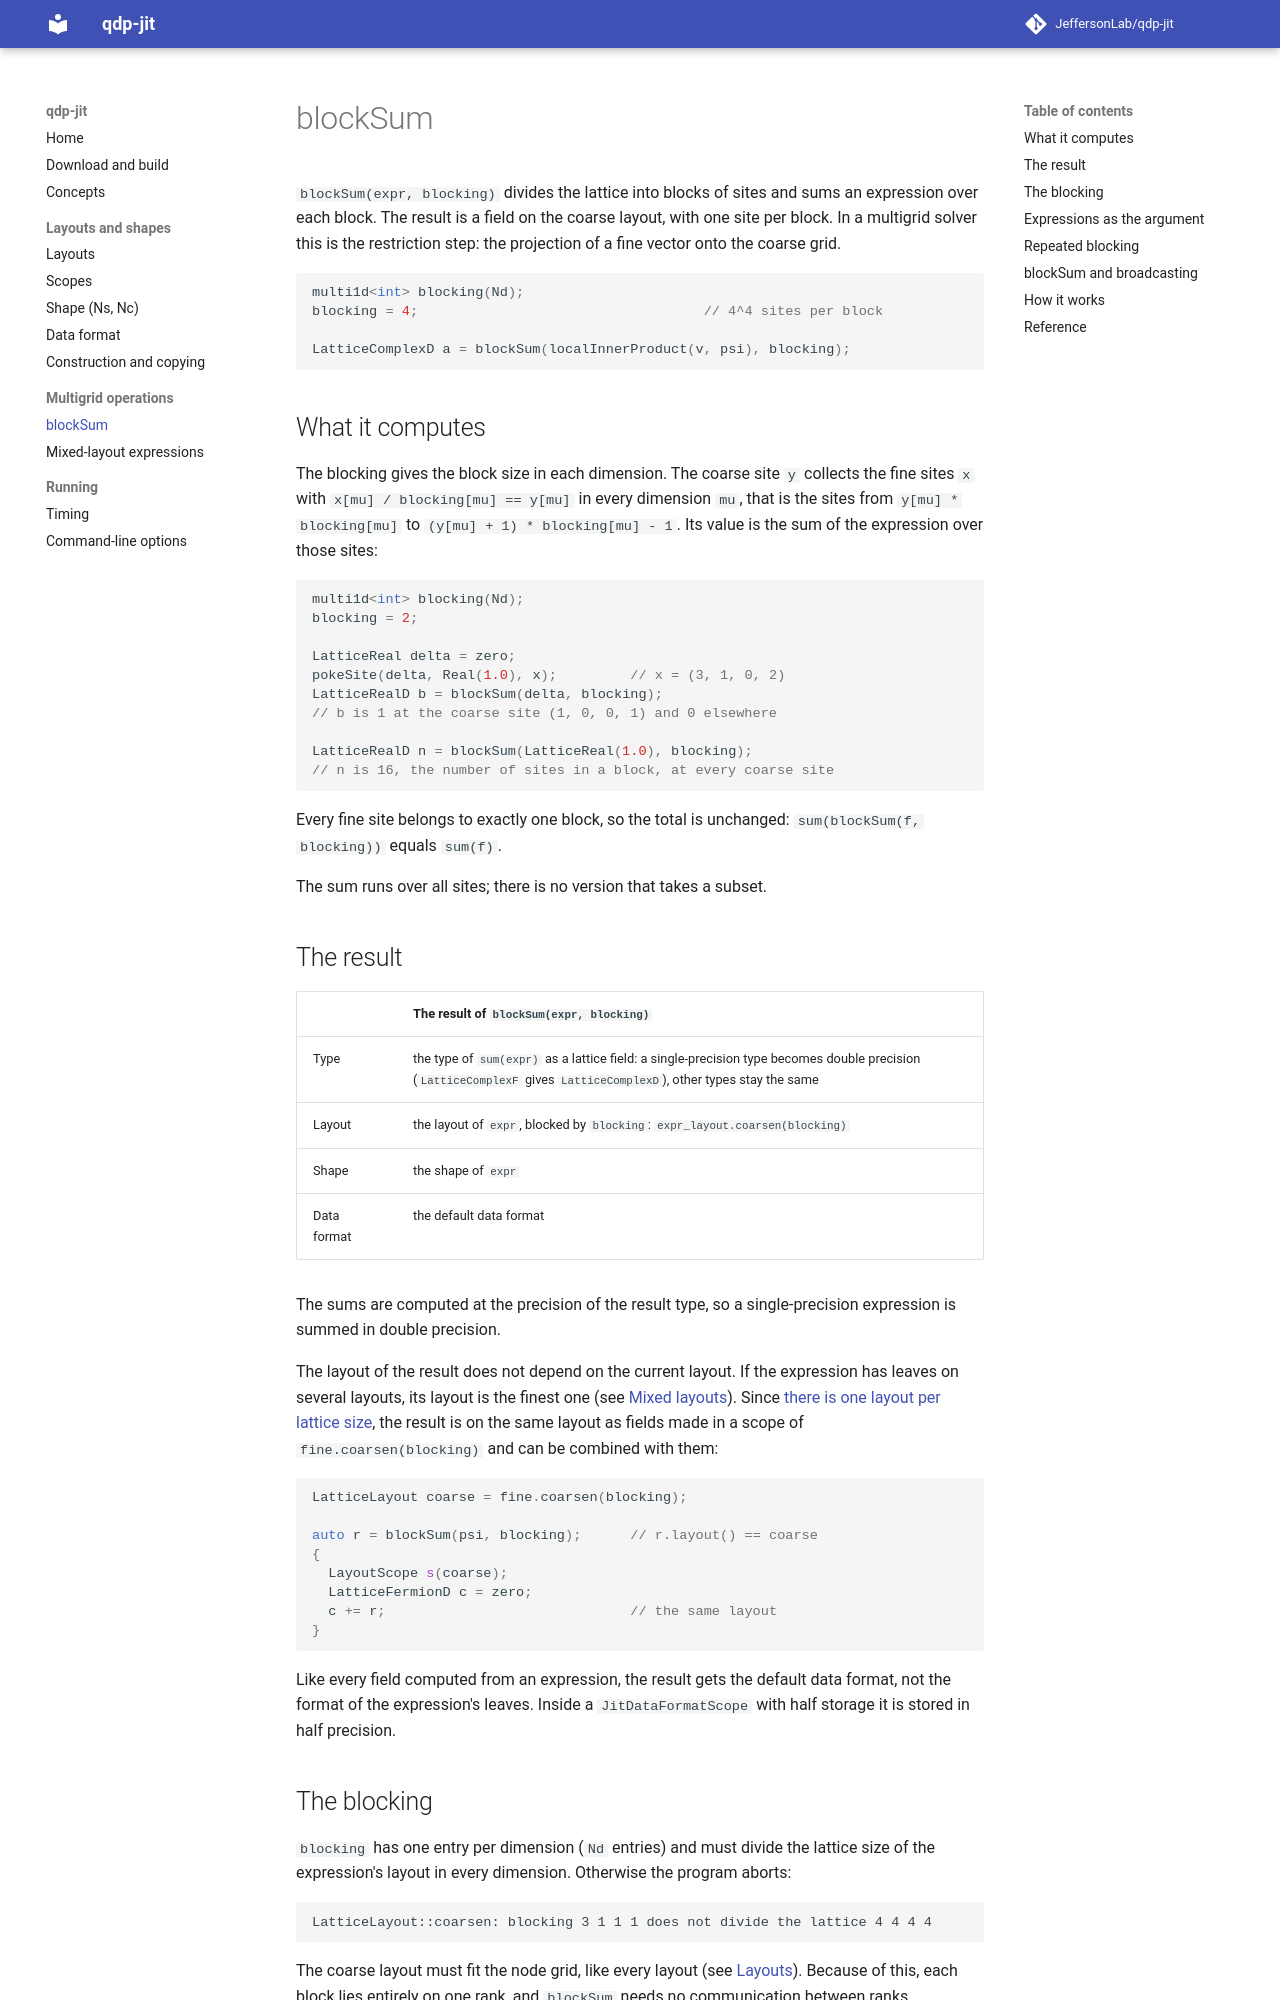

repository: JeffersonLab/qdp-jit · page: block-sum/index.html · generator: mkdocs

# blockSum

`blockSum(expr, blocking)` divides the lattice into blocks of sites and sums
an expression over each block. The result is a field on the coarse layout,
with one site per block. In a multigrid solver this is the restriction step:
the projection of a fine vector onto the coarse grid.

```c++
multi1d<int> blocking(Nd);
blocking = 4;                                   // 4^4 sites per block

LatticeComplexD a = blockSum(localInnerProduct(v, psi), blocking);
```

## What it computes

The blocking gives the block size in each dimension. The coarse site `y`
collects the fine sites `x` with `x[mu] / blocking[mu] == y[mu]` in every
dimension `mu`, that is the sites from `y[mu] * blocking[mu]` to
`(y[mu] + 1) * blocking[mu] - 1`. Its value is the sum of the expression over
those sites:

```c++
multi1d<int> blocking(Nd);
blocking = 2;

LatticeReal delta = zero;
pokeSite(delta, Real(1.0), x);         // x = (3, 1, 0, 2)
LatticeRealD b = blockSum(delta, blocking);
// b is 1 at the coarse site (1, 0, 0, 1) and 0 elsewhere

LatticeRealD n = blockSum(LatticeReal(1.0), blocking);
// n is 16, the number of sites in a block, at every coarse site
```

Every fine site belongs to exactly one block, so the total is unchanged:
`sum(blockSum(f, blocking))` equals `sum(f)`.

The sum runs over all sites; there is no version that takes a subset.

## The result

| | The result of `blockSum(expr, blocking)` |
|---|---|
| Type | the type of `sum(expr)` as a lattice field: a single-precision type becomes double precision (`LatticeComplexF` gives `LatticeComplexD`), other types stay the same |
| Layout | the layout of `expr`, blocked by `blocking`: `expr_layout.coarsen(blocking)` |
| Shape | the shape of `expr` |
| Data format | the default data format |

The sums are computed at the precision of the result type, so a
single-precision expression is summed in double precision.

The layout of the result does not depend on the current layout. If the
expression has leaves on several layouts, its layout is the finest one (see
[Mixed layouts](mixed-layouts.md)). Since
[there is one layout per lattice size](layouts.md#what-a-layout-is), the result
is on the same layout as fields made in a scope of `fine.coarsen(blocking)`
and can be combined with them:

```c++
LatticeLayout coarse = fine.coarsen(blocking);

auto r = blockSum(psi, blocking);      // r.layout() == coarse
{
  LayoutScope s(coarse);
  LatticeFermionD c = zero;
  c += r;                              // the same layout
}
```

Like every field computed from an expression, the result gets the default
data format, not the format of the expression's leaves. Inside a
`JitDataFormatScope` with half storage it is stored in half precision.

## The blocking

`blocking` has one entry per dimension (`Nd` entries) and must divide the
lattice size of the expression's layout in every dimension. Otherwise the
program aborts:

```
LatticeLayout::coarsen: blocking 3 1 1 1 does not divide the lattice 4 4 4 4
```

The coarse layout must fit the node grid, like every layout (see
[Layouts](layouts.md#each-layout-must-fit-the-node-grid)). Because of this,
each block lies entirely on one rank, and `blockSum` needs no communication
between ranks.
